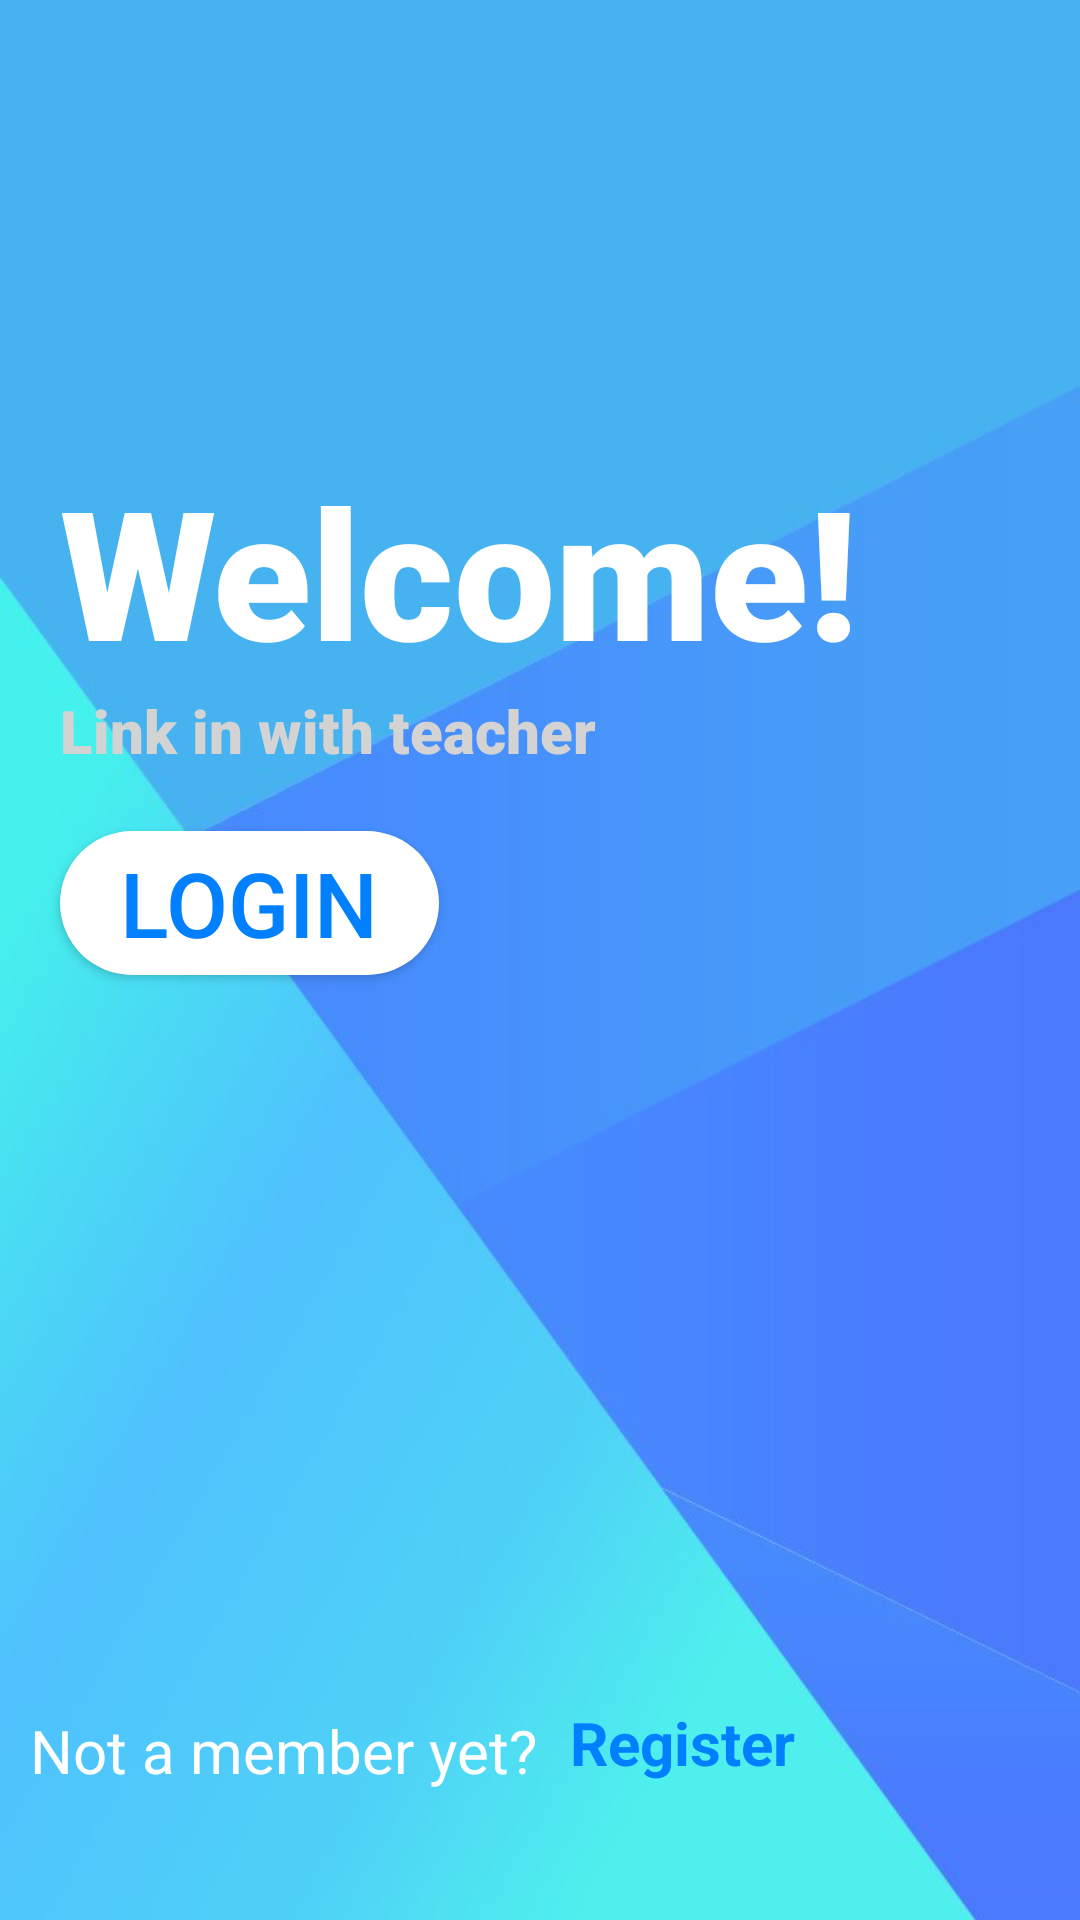

Layout XML and referenced resources for this Android screen:
<!-- AndroidManifest.xml: application theme AppTheme -->
<!-- res/layout/activity_start.xml -->
<?xml version="1.0" encoding="utf-8"?>
<LinearLayout xmlns:android="http://schemas.android.com/apk/res/android"
    android:orientation="vertical" android:layout_width="match_parent"
    android:layout_height="match_parent"
    android:background="@drawable/final1"
    >

    <TextView
        android:id="@+id/title"
        android:layout_width="match_parent"
        android:layout_height="wrap_content"
        android:layout_marginLeft="20dp"
        android:layout_marginTop="150dp"
        android:fontFamily="sans-serif-black"
        android:text="Welcome!"
        android:textColor="@color/white"
        android:textSize="60dp"
        android:textStyle="bold" />

    <TextView
        android:id="@+id/belowtitle"
        android:layout_width="match_parent"
        android:layout_height="wrap_content"
        android:layout_marginLeft="20dp"
        android:fontFamily="sans-serif-black"
        android:text="Link in with teacher"
        android:textColor="#d3d3d3"
        android:textSize="20dp"
        />

    <Button
        android:id="@+id/login"
        android:layout_width="wrap_content"
        android:layout_height="wrap_content"
        android:layout_marginTop="20dp"
        android:layout_marginLeft="20dp"
        android:background="@drawable/buttonwhite"
        android:text="Login"
        android:textSize="30dp"
        android:paddingLeft="20dp"
        android:paddingRight="20dp"
        android:textColor="@color/blue"
        />

    <TextView
        android:layout_width="wrap_content"
        android:layout_height="wrap_content"
        android:layout_alignParentStart="true"
        android:layout_alignParentBottom="true"
        android:layout_marginBottom="15dp"
        android:text="Not a member yet?"
        android:textSize="20dp"
        android:textColor="@color/white"
        android:layout_marginLeft="10dp"
        android:layout_marginTop="245dp"
        />

    <TextView
        android:id="@+id/register"
        android:layout_width="wrap_content"
        android:layout_height="wrap_content"
        android:layout_marginLeft="190dp"
        android:clickable="true"
        android:layout_marginTop="-45dp"
        android:textSize="20dp"
        android:onClick="registration_process"
        android:text="Register"
        android:textStyle="bold"
        android:textColor="@color/blue" />


</LinearLayout>
<!-- resources referenced by this layout -->
<resources>
  <color name="blue"> #0080ff </color>
  <color name="white">#ffffff</color>
  <!-- drawable buttonwhite (drawable) -->
  <?xml version="1.0" encoding="utf-8"?>
  <shape android:shape="rectangle" xmlns:android="http://schemas.android.com/apk/res/android">
  <corners android:radius="50sp"/>
      <solid android:color="@color/white"/>
  </shape>
  <!-- drawable final1: png bitmap (drawable, 88034 bytes) -->
  <style name="AppTheme" parent="Theme.AppCompat.Light.NoActionBar">
          
          <item name="colorPrimary">@color/colorPrimary</item>
          <item name="colorPrimaryDark">@color/colorPrimaryDark</item>
          <item name="colorAccent">@color/colorAccent</item>
      </style>
  <color name="colorPrimary">#0080ff</color>
  <color name="colorPrimaryDark">#0080ff</color>
  <color name="colorAccent">#0080ff</color>
</resources>
